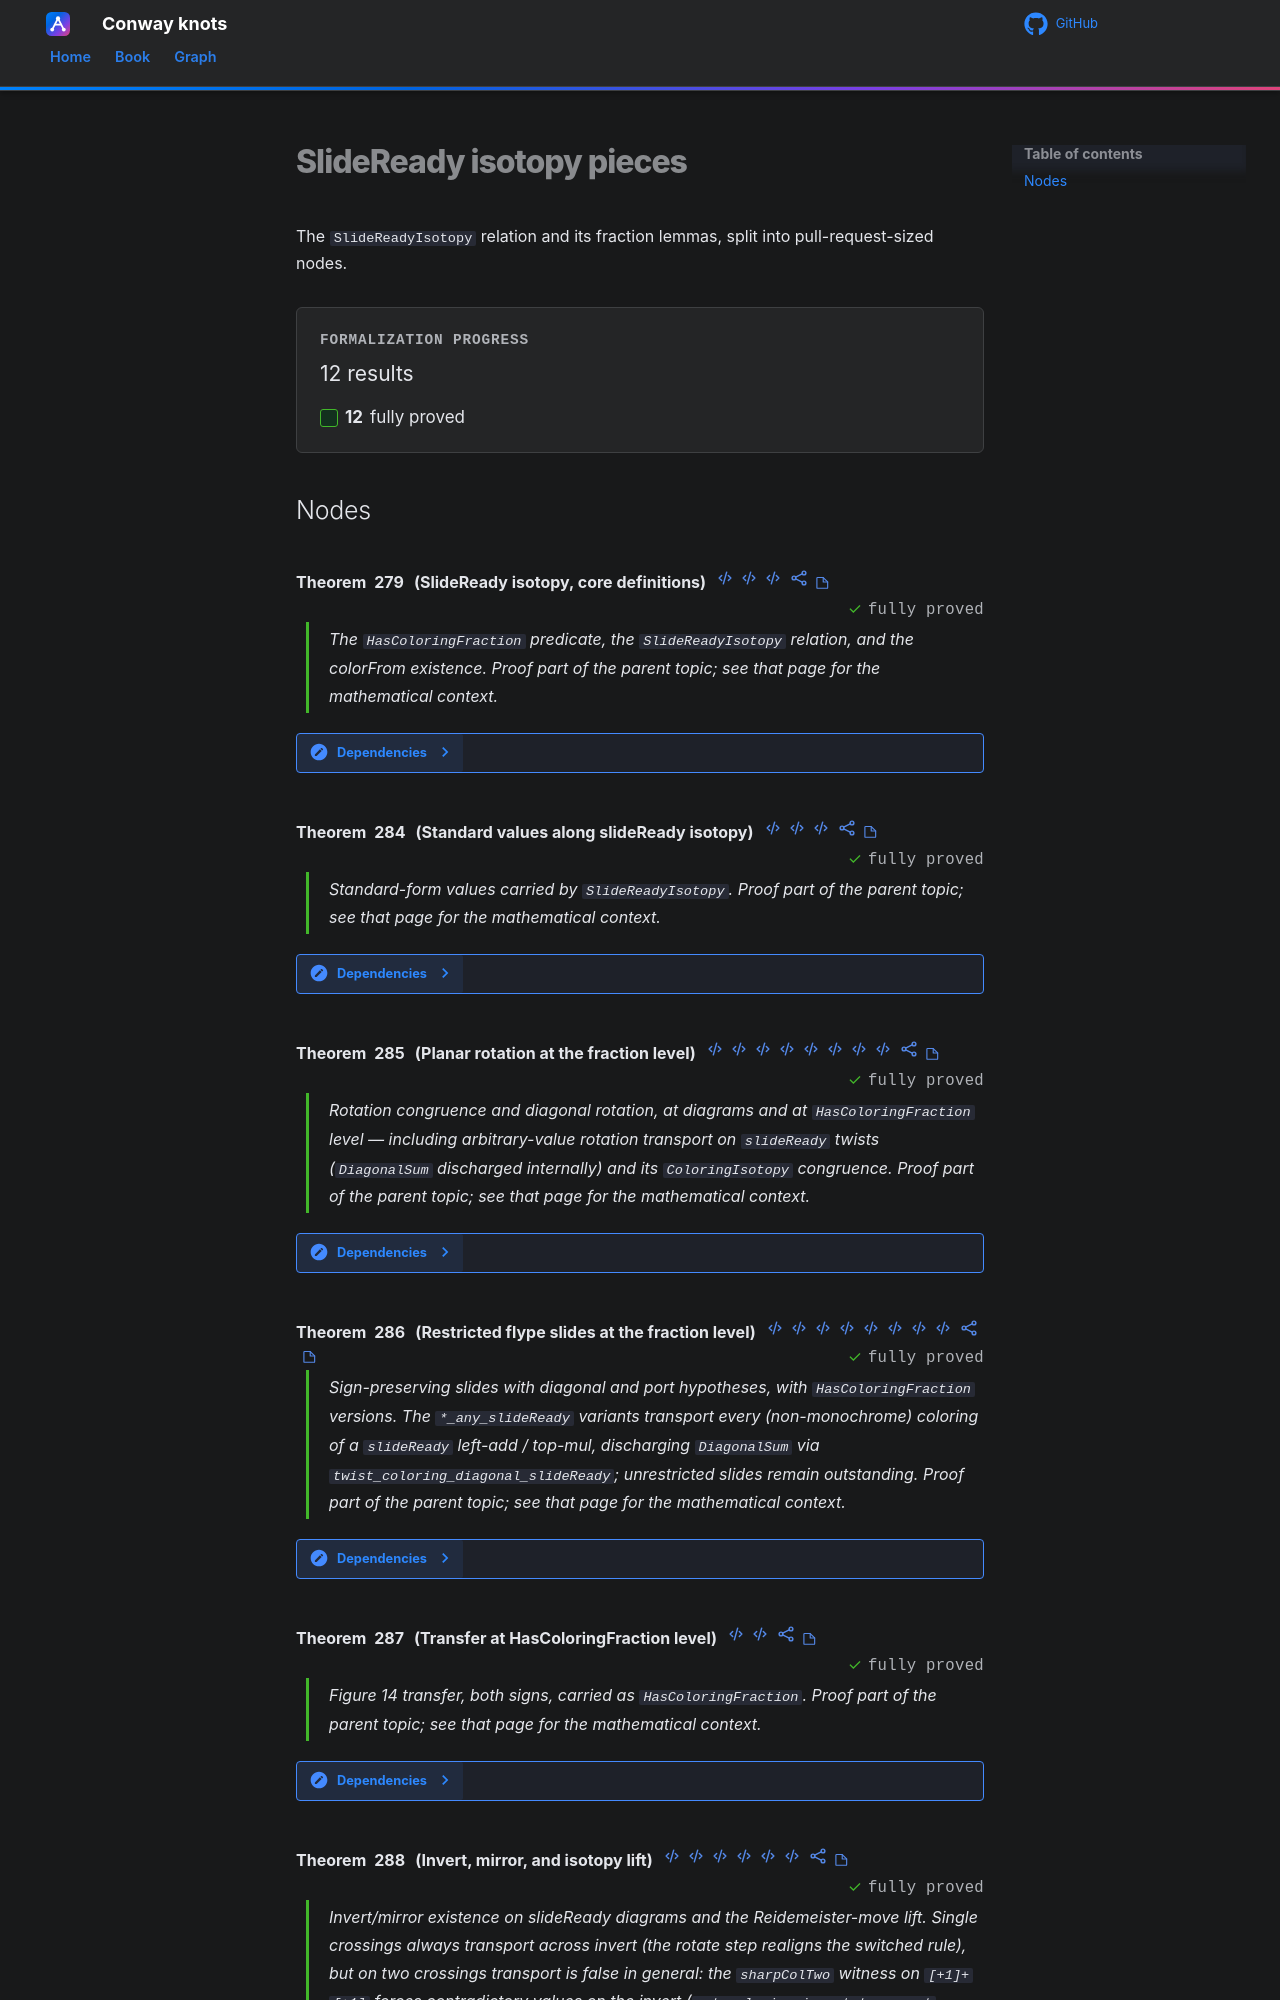

repository: tangentproofs/conway-knots · page: roadmap/rational-tangles/theorems/slideReady/index.html · generator: mkdocs

# SlideReady isotopy pieces

The `SlideReadyIsotopy` relation and its fraction lemmas, split into pull-request-sized nodes.

## Nodes

- [SlideReady isotopy, core definitions](f1-core.md)
- [Standard values along slideReady isotopy](f3-standard-values.md)
- [Planar rotation at the fraction level](f4-rot180.md)
- [Restricted flype slides at the fraction level](f5-flype-slide.md)
- [Transfer at HasColoringFraction lev
